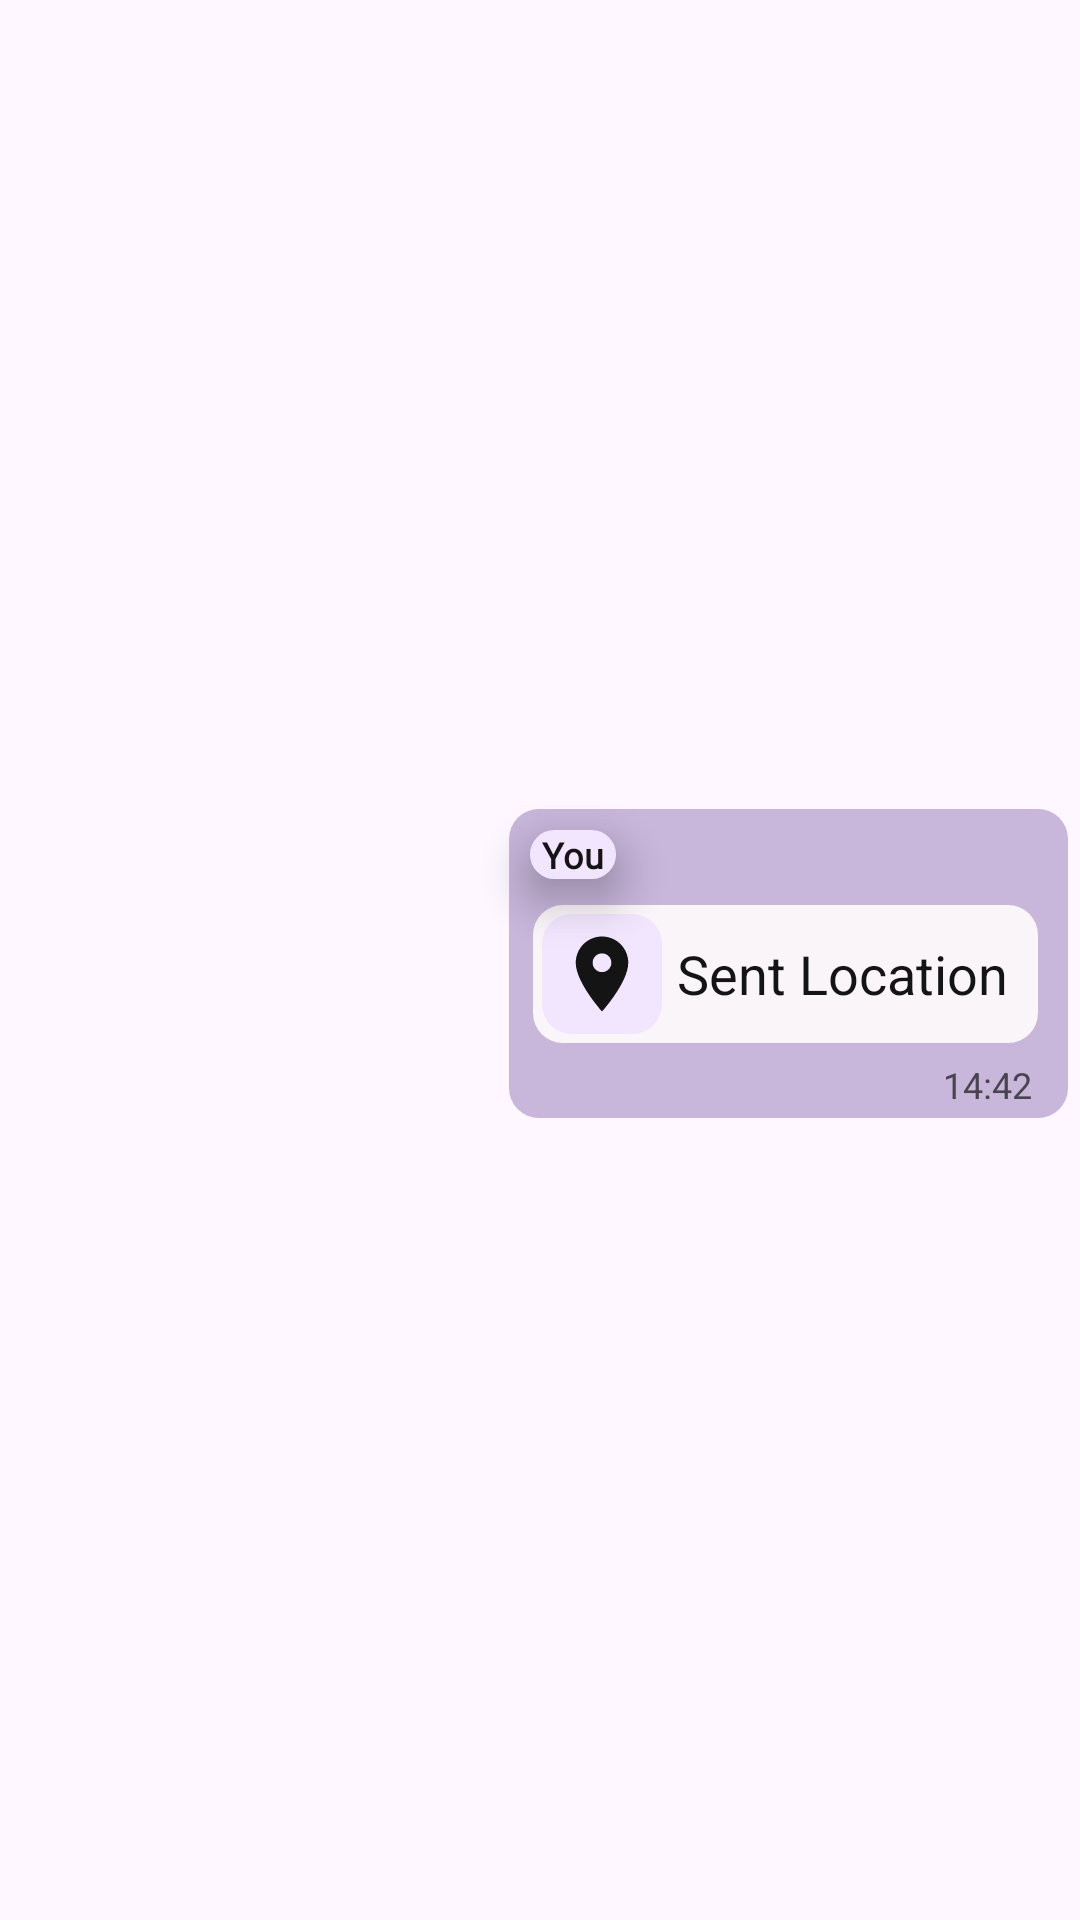

Android layout source for this screen:
<!-- AndroidManifest.xml: application theme Theme.ConversationalIST -->
<!-- res/layout/location_chat_message_row_self.xml -->
<?xml version="1.0" encoding="utf-8"?>
<androidx.constraintlayout.widget.ConstraintLayout xmlns:android="http://schemas.android.com/apk/res/android"
        xmlns:app="http://schemas.android.com/apk/res-auto"
        xmlns:tools="http://schemas.android.com/tools"
        android:layout_width="match_parent"
        android:layout_height="wrap_content">

    <androidx.cardview.widget.CardView
            android:layout_width="match_parent"
            android:layout_height="wrap_content"
            app:cardBackgroundColor="@android:color/transparent"
            android:background="@android:color/transparent"
            app:cardElevation="0dp"
            app:layout_constraintBottom_toBottomOf="parent"
            app:layout_constraintEnd_toEndOf="parent"
            app:layout_constraintStart_toStartOf="parent"
            app:layout_constraintTop_toTopOf="parent">

        <androidx.constraintlayout.widget.ConstraintLayout
                android:layout_width="match_parent"
                android:layout_height="match_parent">

            <TextView
                    android:id="@+id/sender_name"
                    android:layout_width="wrap_content"
                    android:layout_height="wrap_content"
                    android:layout_marginStart="7dp"
                    android:background="@drawable/rounded_rectangle_their"
                    android:elevation="5pt"
                    android:fontFamily="@font/firacode_bold"
                    android:maxLines="1"
                    android:paddingVertical="-2dp"
                    android:paddingStart="4dp"
                    android:paddingEnd="4dp"
                    android:text="You"
                    android:textColor="@color/message_text"
                    android:textFontWeight="700"
                    android:textSize="12sp"
                    app:layout_constraintStart_toStartOf="@+id/linearLayout"
                    app:layout_constraintTop_toTopOf="@+id/linearLayout"
                    android:layout_marginTop="7dp" />

            <LinearLayout
                    android:id="@+id/linearLayout"
                    android:layout_width="wrap_content"
                    android:layout_height="wrap_content"
                    android:layout_marginTop="2dp"
                    android:layout_marginEnd="4dp"
                    android:background="@drawable/rounded_rectangle"
                    android:minWidth="35pt"
                    android:paddingStart="8dp"
                    android:paddingTop="32dp"
                    android:paddingEnd="10dp"
                    android:paddingBottom="25dp"
                    app:layout_constrainedWidth="true"
                    app:layout_constraintEnd_toEndOf="parent"
                    app:layout_constraintTop_toTopOf="parent">

                <LinearLayout
                        android:id="@+id/location_container"
                        android:layout_width="wrap_content"
                        android:layout_height="wrap_content"
                        android:background="@drawable/location_message_background"
                        android:clickable="true"
                        android:paddingVertical="3dp"
                        android:paddingStart="3dp"
                        android:paddingEnd="10dp">

                    <ImageView
                            android:layout_width="40dp"
                            android:layout_height="40dp"
                            android:layout_marginEnd="5dp"
                            android:background="@drawable/rounded_rectangle_their"
                            android:paddingVertical="5dp"
                            android:src="@drawable/ic_baseline_location_on_24" />

                    <TextView
                            android:layout_width="wrap_content"
                            android:layout_height="wrap_content"
                            android:layout_gravity="center_vertical"
                            android:text="Sent Location"
                            android:textColor="@color/message_text"
                            android:textFontWeight="700"
                            android:textSize="18dp">

                    </TextView>
                </LinearLayout>
            </LinearLayout>

            <TextView
                    android:id="@+id/text_message_time"
                    android:layout_width="wrap_content"
                    android:layout_height="wrap_content"
                    android:maxLines="1"
                    android:text="14:42"
                    android:textSize="12sp"
                    android:layout_marginEnd="12dp"
                    app:layout_constraintEnd_toEndOf="@+id/linearLayout"
                    app:layout_constraintBottom_toBottomOf="@+id/linearLayout"
                    android:layout_marginBottom="3dp" />
        </androidx.constraintlayout.widget.ConstraintLayout>
    </androidx.cardview.widget.CardView>
</androidx.constraintlayout.widget.ConstraintLayout>
<!-- resources referenced by this layout -->
<resources>
  <color name="message_text">#141414</color>
  <!-- drawable ic_baseline_location_on_24 (drawable) -->
  <vector android:height="24dp" android:tint="@color/message_text"
      android:viewportHeight="24" android:viewportWidth="24"
      android:width="24dp" xmlns:android="http://schemas.android.com/apk/res/android">
      <path android:fillColor="@color/message_text" android:pathData="M12,2C8.13,2 5,5.13 5,9c0,5.25 7,13 7,13s7,-7.75 7,-13c0,-3.87 -3.13,-7 -7,-7zM12,11.5c-1.38,0 -2.5,-1.12 -2.5,-2.5s1.12,-2.5 2.5,-2.5 2.5,1.12 2.5,2.5 -1.12,2.5 -2.5,2.5z"/>
  </vector>
  <!-- drawable location_message_background (drawable) -->
  <?xml version="1.0" encoding="utf-8"?>
  <shape xmlns:android="http://schemas.android.com/apk/res/android"
          android:shape="rectangle">
  
      <solid android:color="@color/statusbar_custom" />
  
      <corners android:radius="10dp" />
  
  </shape>
  <!-- drawable rounded_rectangle (drawable) -->
  <?xml version="1.0" encoding="utf-8"?>
  <shape xmlns:android="http://schemas.android.com/apk/res/android"
          android:shape="rectangle">
  
      <solid android:color="@color/message_background" />
  
      <corners android:radius="10dp" />
  
  </shape>
  <!-- drawable rounded_rectangle_their (drawable) -->
  <?xml version="1.0" encoding="utf-8"?>
  <shape xmlns:android="http://schemas.android.com/apk/res/android"
          android:shape="rectangle">
  
      <solid android:color="@color/their_message_background" />
  
      <corners android:radius="10dp" />
  
  </shape>
  <style name="Theme.ConversationalIST" parent="Theme.Material3.DayNight">
          
          <item name="colorPrimary">#bab1c2</item>
          <item name="colorPrimaryVariant">@color/purple_700</item>
          <item name="colorOnPrimary">@color/white</item>
          
          <item name="colorSecondary">@color/teal_200</item>
          <item name="colorSecondaryVariant">@color/teal_700</item>
          <item name="colorOnSecondary">@color/white</item>
          
          <item name="android:statusBarColor">@android:color/transparent</item>
          <item name="android:windowLightStatusBar">true</item>
          
      </style>
  <color name="statusbar_custom">#faf5f9</color>
  <color name="message_background">#c8b6db</color>
  <color name="their_message_background">#f2e6ff</color>
  <color name="purple_700">#FF3700B3</color>
  <color name="white">#FFFFFFFF</color>
  <color name="teal_200">#FF03DAC5</color>
  <color name="teal_700">#FF018786</color>
</resources>
